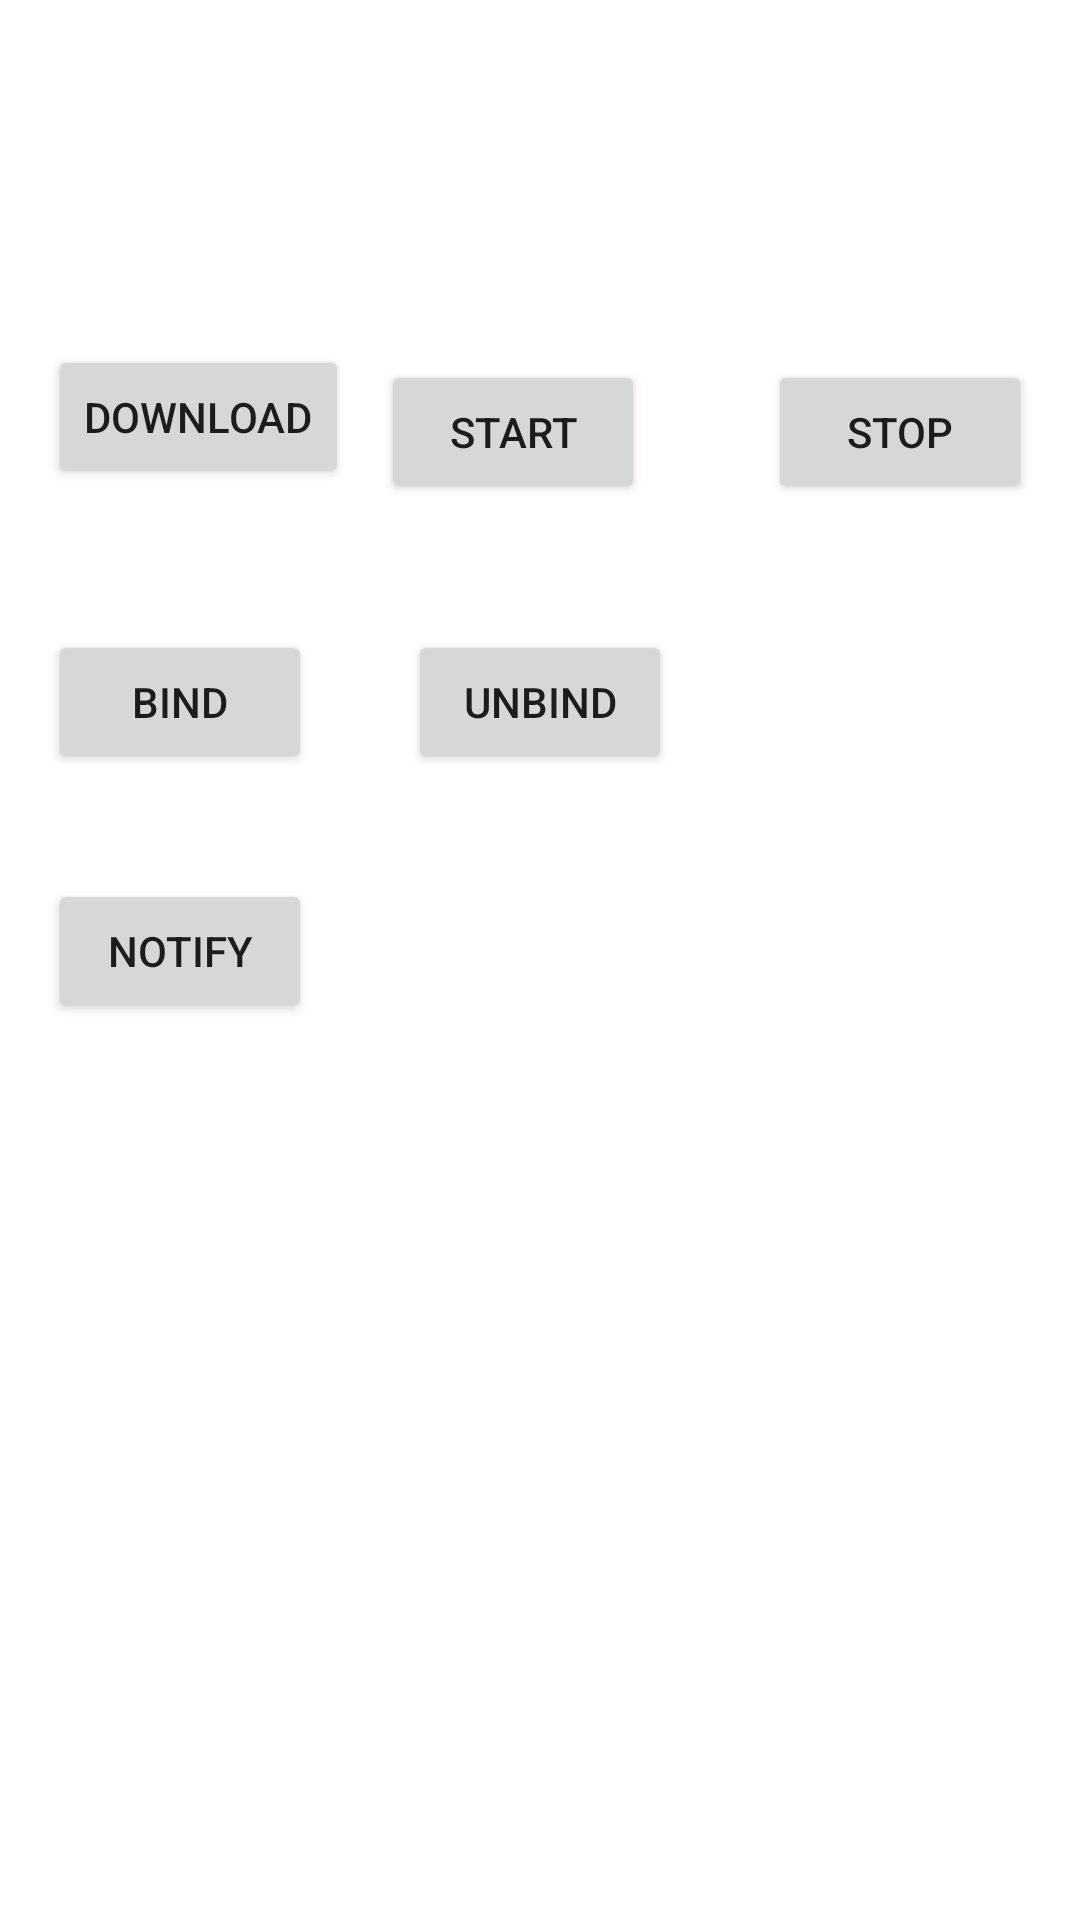

Produce the Android XML layout that renders to this screen, including the resource entries it uses.
<!-- AndroidManifest.xml: application theme Theme.B2HarmanAndroid -->
<!-- res/layout/activity_async.xml -->
<?xml version="1.0" encoding="utf-8"?>
<androidx.constraintlayout.widget.ConstraintLayout xmlns:android="http://schemas.android.com/apk/res/android"
    xmlns:app="http://schemas.android.com/apk/res-auto"
    xmlns:tools="http://schemas.android.com/tools"
    android:layout_width="match_parent"
    android:layout_height="match_parent"
    tools:context=".AsyncActivity">

    <ProgressBar
        android:id="@+id/progressBar"
        style="?android:attr/progressBarStyleHorizontal"
        android:layout_width="match_parent"
        android:layout_height="wrap_content"
        android:layout_marginTop="62dp"
        android:visibility="invisible"
        app:layout_constraintEnd_toEndOf="parent"
        app:layout_constraintStart_toStartOf="parent"
        app:layout_constraintTop_toTopOf="parent" />

    <Button
        android:id="@+id/btnDownload"
        android:layout_width="wrap_content"
        android:layout_height="wrap_content"
        android:layout_marginStart="16dp"
        android:layout_marginTop="115dp"
        android:onClick="startDownload"
        android:text="download"
        app:layout_constraintStart_toStartOf="parent"
        app:layout_constraintTop_toTopOf="parent" />

    <Button
        android:id="@+id/btnStart"
        android:layout_width="wrap_content"
        android:layout_height="wrap_content"
        android:layout_marginEnd="41dp"
        android:onClick="serviceHandler"
        android:text="start"
        app:layout_constraintBaseline_toBaselineOf="@+id/btnStop"
        app:layout_constraintEnd_toStartOf="@+id/btnStop" />

    <Button
        android:id="@+id/btnStop"

        android:layout_width="wrap_content"
        android:layout_height="wrap_content"
        android:layout_marginTop="120dp"
        android:layout_marginEnd="16dp"
        android:onClick="serviceHandler"
        android:text="stop"
        app:layout_constraintEnd_toEndOf="parent"
        app:layout_constraintTop_toTopOf="parent" />

    <Button
        android:id="@+id/btnBind"
        android:layout_width="wrap_content"

        android:layout_height="wrap_content"
        android:layout_marginStart="16dp"
        android:onClick="serviceHandler"
        android:text="bind"
        app:layout_constraintBaseline_toBaselineOf="@+id/btnUnbind"
        app:layout_constraintStart_toStartOf="parent" />

    <Button
        android:id="@+id/btnUnbind"
        android:layout_width="wrap_content"
        android:layout_height="wrap_content"
        android:layout_marginTop="42dp"
        android:onClick="serviceHandler"
        android:text="unbind"
        app:layout_constraintEnd_toEndOf="parent"
        app:layout_constraintStart_toStartOf="parent"
        app:layout_constraintTop_toBottomOf="@+id/btnStart" />

    <Button
        android:id="@+id/btnNotify"
        android:layout_width="wrap_content"
        android:layout_height="wrap_content"
        android:layout_marginStart="16dp"
        android:layout_marginTop="35dp"
        android:onClick="showNotification"
        android:text="notify"
        app:layout_constraintStart_toStartOf="parent"
        app:layout_constraintTop_toBottomOf="@+id/btnBind" />
</androidx.constraintlayout.widget.ConstraintLayout>
<!-- resources referenced by this layout -->
<resources>
  <style name="Theme.B2HarmanAndroid" parent="Theme.MaterialComponents.DayNight.DarkActionBar">
          
          <item name="colorPrimary">@color/purple_500</item>
          <item name="colorPrimaryVariant">@color/purple_700</item>
          <item name="colorOnPrimary">@color/white</item>
          
          <item name="colorSecondary">@color/teal_200</item>
          <item name="colorSecondaryVariant">@color/teal_700</item>
          <item name="colorOnSecondary">@color/black</item>
          
          <item name="android:statusBarColor" tools:targetApi="l">?attr/colorPrimaryVariant</item>
          
      </style>
  <!-- not gathered from this repository: default colours our renderer supplied (Android Studio template values) -->
  <color name="purple_500">#FF6200EE</color>
  <color name="purple_700">#FF3700B3</color>
  <color name="teal_200">#FF03DAC5</color>
  <color name="teal_700">#FF018786</color>
  <color name="black">#FF000000</color>
  <color name="white">#FFFFFFFF</color>
</resources>
